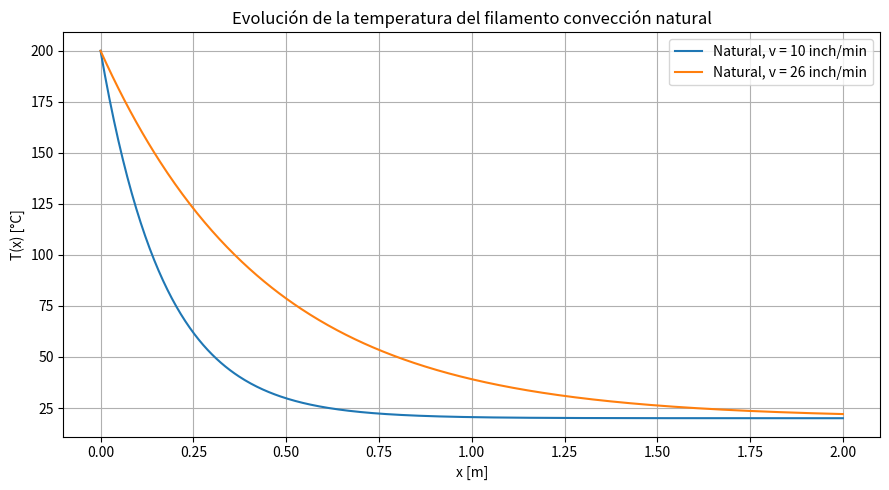

Source code (Python):
# Autor = Rubén Sahuquillo Redondo
# Descripción: Gráfica de la evolución de la temperatura del filamento con convección natural en función de la posición x, considerando dos ventiladores y dos velocidades diferentes.

# =============================== #
# Importación de librerías
# =============================== #
import numpy as np
import matplotlib.pyplot as plt

# Datos
T_inf = 20      # ºC
T_i = 200       # ºC
D = 0.00175     # m
rho = 1240      # kg/m3
cp = 1800       # J/(kg K)

# Velocidades del filamento
v_min = 10 * 0.0254 / 60   # m/s
v_max = 26 * 0.0254 / 60   # m/s

# Coeficientes de convección
h_nat = 24.1     # W/(m2 K)

# Dominio espacial
x = np.linspace(0, 2, 500)

# Función de temperatura
def T_x(x, h, v):
    """
    Descripción: Calcula la temperatura del filamento en función de la posición x, el coeficiente de convección h y la velocidad v.
    Parametros:
        x: Posición a lo largo del filamento [m]
        h: Coeficiente de convección [W/(m2 K)]
        v: Velocidad del filamento [m/s]
    Retorna:
        T: Temperatura del filamento en la posición x [°C]
    """
    return T_inf + (T_i - T_inf) * np.exp(-(4 * h / (rho * cp * v * D)) * x)

# Temperaturas
T_nat_vmin = T_x(x, h_nat, v_min)
T_nat_vmax = T_x(x, h_nat, v_max)

# Gráfica
plt.figure(figsize=(9, 5))
plt.plot(x, T_nat_vmin, label="Natural, v = 10 inch/min")
plt.plot(x, T_nat_vmax, label="Natural, v = 26 inch/min")
# Etiquetas y leyenda
plt.xlabel("x [m]")
plt.ylabel("T(x) [°C]")
plt.title("Evolución de la temperatura del filamento convección natural")
plt.grid(True)
plt.legend()
plt.tight_layout()
plt.show()
# Guardar la gráfica
plt.savefig("enfriamiento_natural.png", dpi=300)
